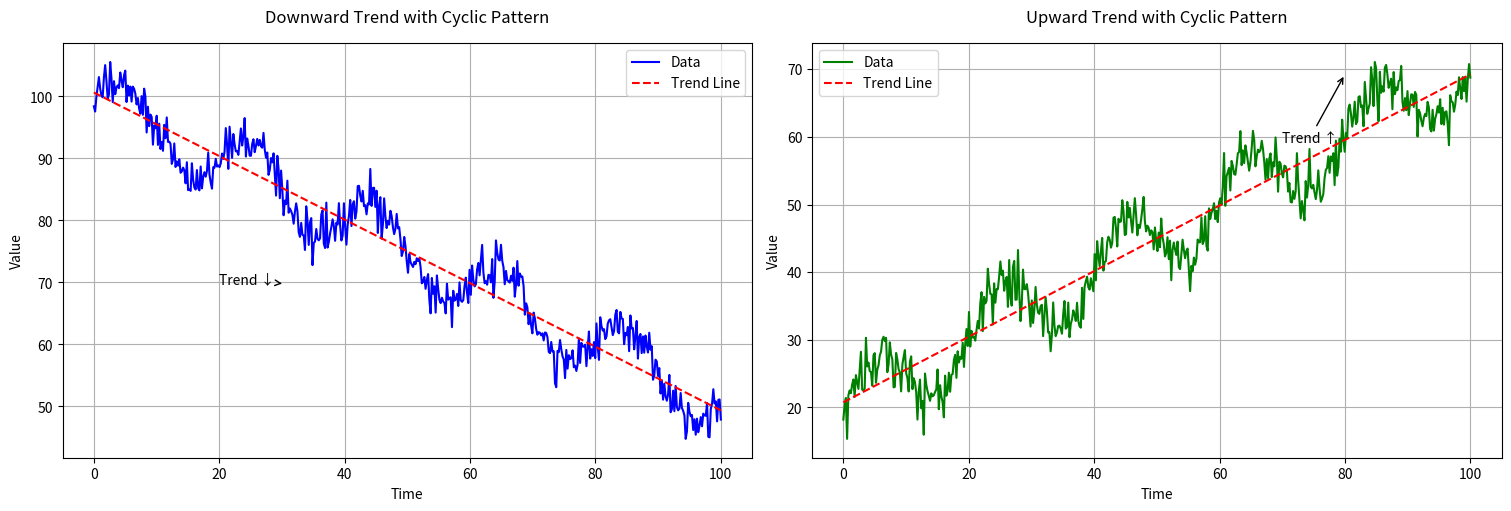

Generate this figure with matplotlib:
import numpy as np
import matplotlib.pyplot as plt
from scipy.stats import linregress


def main() -> None:
    rng = np.random.default_rng(5)

    # Generate time axis
    time_points = np.linspace(0, 100, 500)  # 500 points over a period of 100 units

    # Generate downward trend with cyclic component and noise
    downward_trend = 100 - 0.5 * time_points + 5 * np.sin(2 * np.pi * time_points / 20) + rng.standard_normal(len(time_points)) * 2

    # Generate upward trend with cyclic component and noise
    upward_trend = 20 + 0.5 * time_points + 5 * np.sin(2 * np.pi * time_points / 20) + rng.standard_normal(len(time_points)) * 2

    # Calculate linear fits for trends
    downward_slope, downward_intercept, _, _, _ = linregress(time_points, downward_trend)
    upward_slope, upward_intercept, _, _, _ = linregress(time_points, upward_trend)

    # Generate fit lines
    downward_fit = downward_slope * time_points + downward_intercept
    upward_fit = upward_slope * time_points + upward_intercept

    # Plotting with corrected arrow position
    fig, axs = plt.subplots(1, 2, figsize=(15, 5), constrained_layout=True)

    # Downward trend plot
    axs[0].plot(time_points, downward_trend, color='blue', label='Data')
    axs[0].plot(time_points, downward_fit, color='red', linestyle='--', label='Trend Line')
    axs[0].set_title('Downward Trend with Cyclic Pattern', pad=15)
    axs[0].set_xlabel('Time')
    axs[0].set_ylabel('Value')
    axs[0].grid()
    axs[0].annotate('Trend ↓', xy=(30, downward_fit[300]), xytext=(20, downward_fit[300]),
                    arrowprops=dict(facecolor='black', arrowstyle='->'), fontsize=10)
    axs[0].legend()

    # Upward trend plot
    axs[1].plot(time_points, upward_trend, color='green', label='Data')
    axs[1].plot(time_points, upward_fit, color='red', linestyle='--', label='Trend Line')
    axs[1].set_title('Upward Trend with Cyclic Pattern', pad=15)
    axs[1].set_xlabel('Time')
    axs[1].set_ylabel('Value')
    axs[1].grid()
    axs[1].annotate('Trend ↑', xy=(80, upward_fit[-1]), xytext=(70, upward_fit[-1] - 10),
                    arrowprops=dict(facecolor='black', arrowstyle='->'), fontsize=10)
    axs[1].legend()

    plt.show()


if __name__ == "__main__":
    main()
